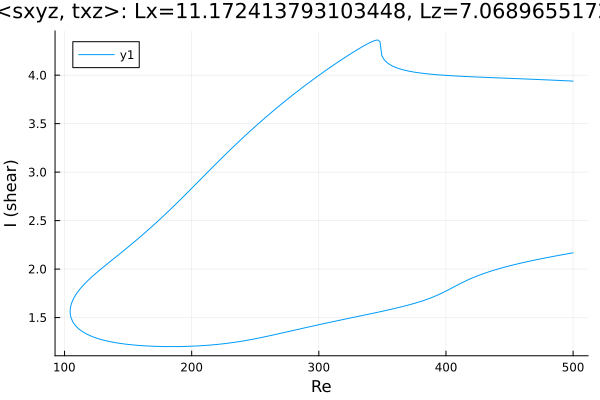

Source data for this figure (header and first rows):
Re, shear
500.0, 3.939
499.7, 3.939
498.3, 3.94
496.9, 3.941
495.5, 3.942
494.1, 3.943
493.8, 3.943
492.4, 3.944
491, 3.945
489.6, 3.946
488.1, 3.946
486.7, 3.947
485.3, 3.948
483.9, 3.949
482.5, 3.95
481.1, 3.951
479.7, 3.951
478.2, 3.952
476.8, 3.953
475.4, 3.954
474, 3.955
472.6, 3.955
471.2, 3.956
469.8, 3.957
468.3, 3.958
466.9, 3.958
465.5, 3.959
464.1, 3.96
462.7, 3.961
461.3, 3.962
459.9, 3.962
458.4, 3.963
457, 3.964
455.6, 3.965
454.2, 3.965
452.8, 3.966
451.4, 3.967
450, 3.968
448.5, 3.968
447.1, 3.969
445.7, 3.97
444.3, 3.971
442.9, 3.971
441.5, 3.972
440.1, 3.973
438.6, 3.973
437.2, 3.974
435.8, 3.975
434.4, 3.976
433, 3.977
431.6, 3.977
430.2, 3.978
428.7, 3.979
427.3, 3.98
425.9, 3.98
424.5, 3.981
423.1, 3.982
421.7, 3.983
420.3, 3.984
418.8, 3.985
... 568 more rows
